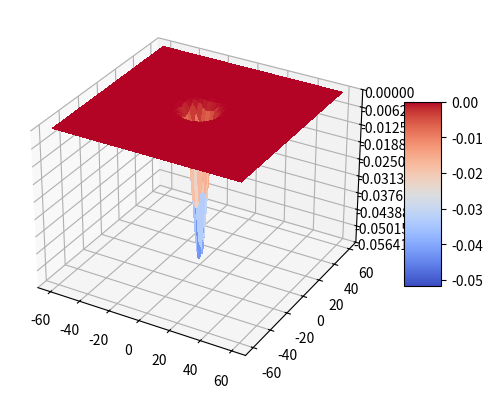

Write Python code to recreate this figure.
'''Homework 1, Computational Photonics, SS 2024:  FD mode solver. 1+1=2D
'''
from datetime import timedelta
import time
start_time = time.perf_counter()

import numpy as np
import scipy.sparse as sps
from scipy.sparse.linalg import eigs
import matplotlib.pyplot as plt
from matplotlib import cm
from matplotlib.ticker import LinearLocator

# def matrix_gen(n):
#     # Caclulates NxN matrix where N = n**2
#     N = n**2
#     Diagonal_0 = -4*np.ones(N)
#     Diagonal_1 = np.ones(N-1) #adjacent diagonals to center
#     for i in range(N-1): 
#         if (i%n == n-1):Diagonal_1[i] = 0 #corrects side diagonals
#     Diagonal_far = np.ones(N) #side diagnols
#     Matrix = sps.spdiags(Diagonal_0,0,N,N)
#     Matrix += sps.spdiags(np.append(3,Diagonal_1),1,N,N) + sps.spdiags(Diagonal_far,1*n,N,N) #final sparse matrix
#     Matrix += sps.spdiags(Diagonal_1,-1,N,N) + sps.spdiags(Diagonal_far,-1*n,N,N) #final sparse matrix
#     return Matrix #returns sparse matrix 

def guided_modes_2D(prm, k0, h, numb):
    """Computes the effective permittivity of a quasi-TE polarized guided 
    eigenmode. All dimensions are in µm.
    
    Parameters
    ----------
    prm  : 2d-array
        Dielectric permittivity in the xy-plane
    k0 : float
        Free space wavenumber
    h : float
        Spatial discretization
    numb : int
        Number of eigenmodes to be calculated
    
    Returns
    -------
    eff_eps : 1d-array
        Effective permittivity vector of calculated eigenmodes
    guided : 2d-array
        Field distributions of the guided eigenmodes
    """
    dt = np.common_type(np.array([prm]))
    # M  = np.zeros((np.size(prm), np.size(prm)), dtype = dt)
    # for i  in range(np.size(prm)):
    #     M[i][i] =  -4/(h**2) + (k0**2) * prm.flatten()[i]
    #     if i > 0 & i % np.size(prm,1) != 0:
    #         M[i][i-1] = 1/(h**2)
    #     if i < len(prm) - 1 & i % np.size(prm,1) != np.size(prm,1) - 1:
    #         M[i][i+1] = 1/(h**2)
    #     if i >= np.size(prm,1):
    #         M[i][i-np.size(prm,1)] = 1/(h**2)
    #     if i < len(prm) - np.size(prm,1):
    #         M[i][i+np.size(prm,1)] = 1/(h**2)
    # M  = (1/(k0**2)) * M
    # Set the diagonal elements
    diagonals = np.zeros((5, np.size(prm)))
    diagonals[0] = -4/(h**2) + (k0**2) * prm.flatten()
    for i in range(np.size(prm) - 1):
        if i % len(prm[0]) != len(prm[0]) - 1:
            diagonals[1][i] = 1/(h**2)
        if i % len(prm[0]) != 0:
            diagonals[2][i] = 1/(h**2)
        if i < np.size(prm) - len(prm[0]):
            diagonals[3][i] = 1/(h**2)
        if i >= len(prm[0]):
            diagonals[4][i] = 1/(h**2)
    diag_position = [0, 1, -1, len(prm[0]), -len(prm[0])]
    # Create a sparse 2D array with the diagonal elements
    M = sps.diags(diagonals, diag_position)
    M = (1/(k0**2)) * M
    # Compute the eigenvalues and eigenvectors
    eff_eps, guided = sps.linalg.eigs(M, k = numb, which = 'LR')
    min_val = prm.min()
    max_val = prm.max()
    # while abs(eff_eps[0]) < min_val or abs(eff_eps[0]) > max_val:
    #     eff_eps, guided = eigs(M, k=1, which='LR')
    return eff_eps, guided

# Define the parameters
grid_size     = 120
number_points = 301
h             = grid_size/(number_points - 1)
lam           = 0.78
k0            = 2*np.pi/lam
e_substrate   = 2.25
delta_e       = 1.5e-2
w             = 15.0
xx            = np.linspace(-grid_size/2,grid_size/2,number_points)
yy            = np.linspace(-grid_size/2,grid_size/2,number_points)
XX,YY         = np.meshgrid(xx,yy)
prm           = e_substrate + delta_e * np.exp(-(XX**2+YY**2)/w**2)
numb          = 2

# Compute the eigenvalues and eigenvectors
eff_eps, guided = guided_modes_2D(prm, k0, h, numb)
# print(eff_eps)
# print(guided)
# Calculate the operational time of the program (finding the eigenvalues and eigenvectors)
end_time=time.perf_counter()
print('The operational time of the program is %s seconds' %(end_time-start_time))

mod_ind = 0
print(eff_eps)
print(guided)

X, Y = XX, YY
Z = np.real(np.transpose(guided)[mod_ind].reshape((number_points, number_points)))

# Plot the eigenmode
fig, ax = plt.subplots(subplot_kw={"projection": "3d"})
surf = ax.plot_surface(X, Y, Z, cmap=cm.coolwarm, linewidth=0, antialiased=False)

# Customize the z axis.
ax.set_zlim(np.min(Z), np.max(Z))
ax.zaxis.set_major_locator(LinearLocator(10))

# Add a color bar which maps values to colors.
fig.colorbar(surf, shrink=0.5, aspect=5)
plt.show()